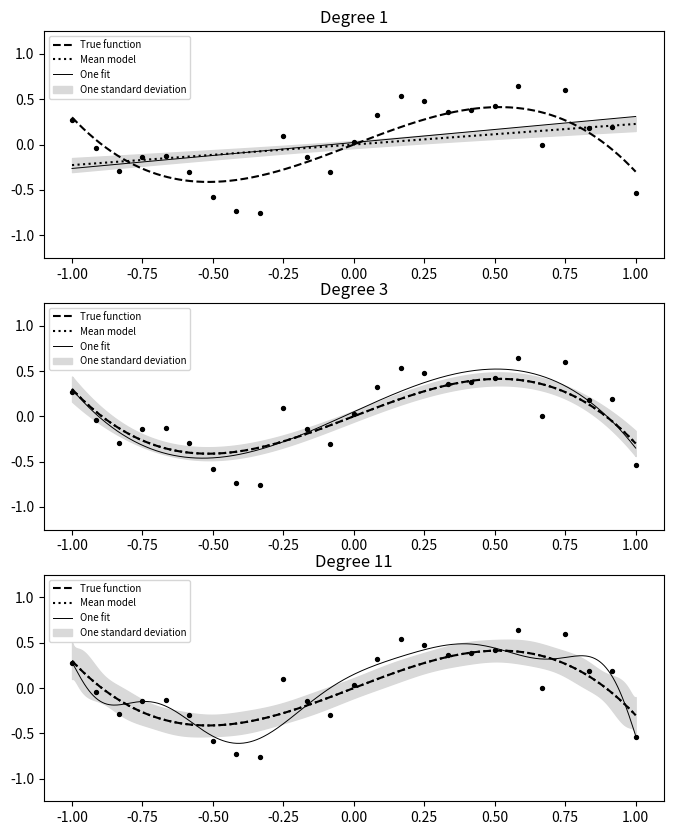

The script that saved this image: (Note: this script raises an exception after producing the figure.)
"""بازتولید عددی نمودار بایاس–واریانس کتاب؛ سبک خطوط قابل تشخیص در چاپ سیاه‌وسفید
Run: python chapter_04/section_4_2_1_bias_variance.py

"""
import numpy as np
from numpy.polynomial.legendre import legvander
from pathlib import Path
import json
import matplotlib
matplotlib.use('Agg')
import matplotlib.pyplot as plt
rng=np.random.default_rng(20261105);sigma=.2;n=25;x=np.linspace(-1,1,n);grid=np.linspace(-1,1,501)
truth=lambda t:1.2*t-1.5*t**3;y=truth(x)+rng.normal(0,sigma,n)
fig,axes=plt.subplots(3,1,figsize=(8,10));metrics={}
for ax,degree in zip(axes,[1,3,11]):
    A=legvander(x,degree);B=legvander(grid,degree);pinv=np.linalg.pinv(A);S=B@pinv
    mean=S@truth(x);prediction=S@y;sd=sigma*np.sqrt((S*S).sum(1))
    bias=np.mean((mean-truth(grid))**2);variance=np.mean(sd**2)
    train=np.mean((A@pinv@truth(x)-truth(x))**2)+sigma**2*(1-(degree+1)/n)
    test=bias+variance+sigma**2
    metrics[str(degree)]=dict(expected_train_mse=float(train),expected_test_mse=float(test),bias_squared=float(bias),variance=float(variance),noise_variance=sigma**2)
    ax.plot(grid,truth(grid),'k--',label='True function');ax.plot(grid,mean,'k:',label='Mean model');ax.plot(grid,prediction,'k-',linewidth=.7,label='One fit')
    ax.fill_between(grid,mean-sd,mean+sd,color='.85',label='One standard deviation');ax.scatter(x,y,s=8,c='black');ax.set_ylim(-1.25,1.25);ax.set_title(f'Degree {degree}');ax.legend(fontsize=7)
expected={1:(.101,.097),3:(.034,.046),11:(.021,.059)}
for d,(train,test) in expected.items():assert round(metrics[str(d)]['expected_train_mse'],3)==train and round(metrics[str(d)]['expected_test_mse'],3)==test
out=Path(__file__).parent/'outputs';out.mkdir(exist_ok=True);fig.tight_layout();fig.savefig(out/'bias_variance.png',dpi=180)
(out/'bias_variance_metrics.json').write_text(json.dumps(metrics,indent=2),encoding='utf-8');print(json.dumps(metrics,indent=2))
